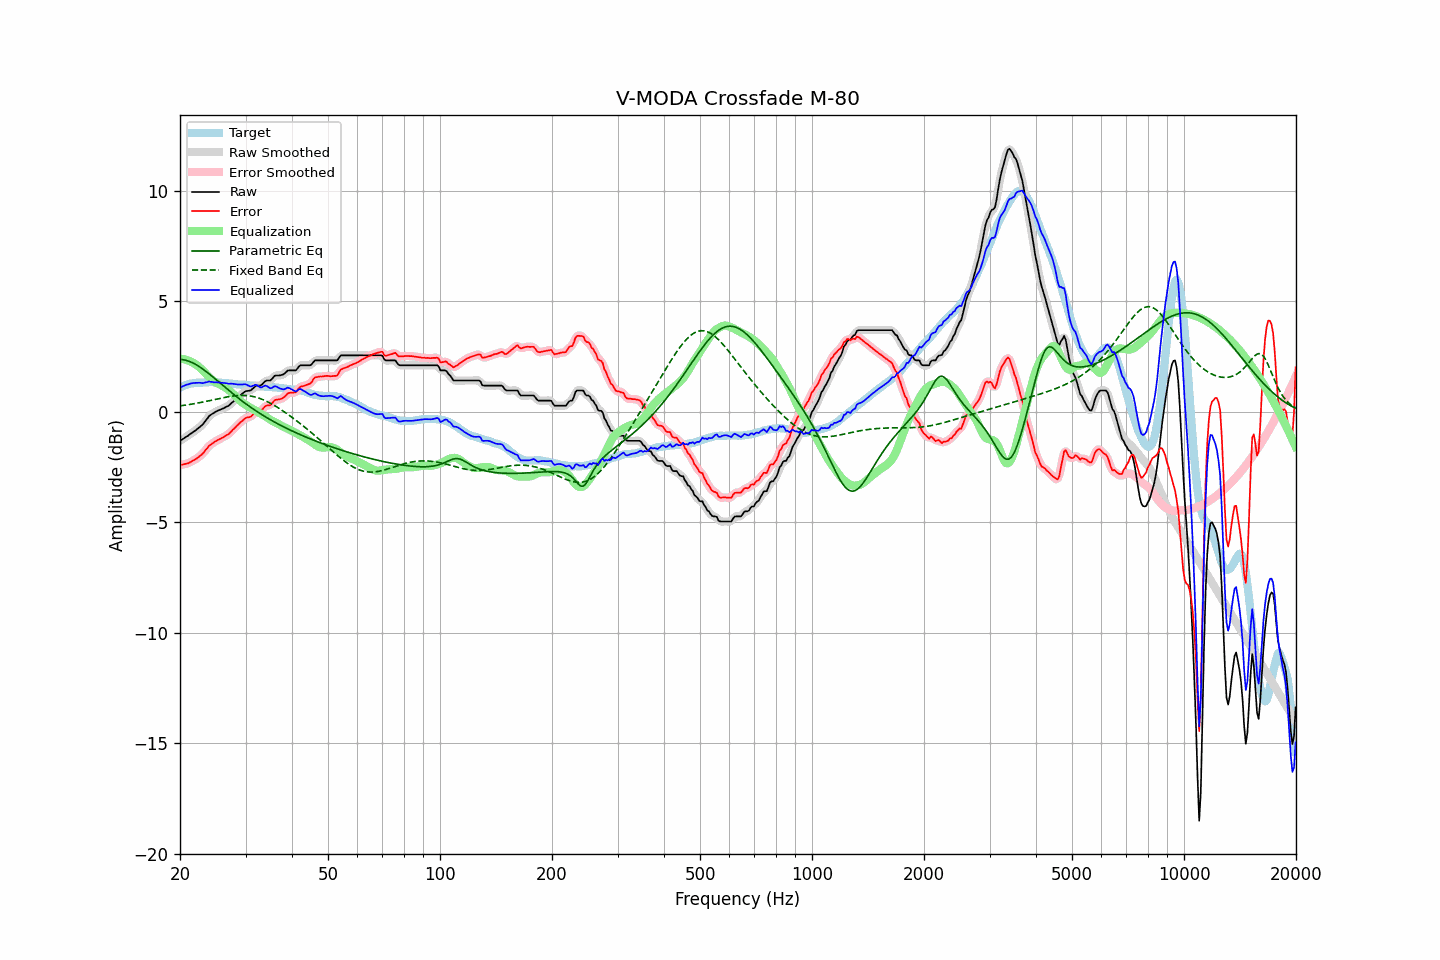

Data behind this chart, as committed beside it:
frequency, raw, error, smoothed, error_smoothed, equalization, parametric_eq, fixed_band_eq, equalized_raw, equalized_smoothed, target
20.00, -1.32, -2.41, -1.31, -2.41, 2.41, 2.38, 0.27, 1.09, 1.09, 1.09
20.20, -1.27, -2.40, -1.27, -2.40, 2.40, 2.37, 0.28, 1.13, 1.13, 1.13
20.40, -1.22, -2.39, -1.22, -2.39, 2.39, 2.36, 0.29, 1.16, 1.16, 1.16
20.61, -1.18, -2.37, -1.18, -2.37, 2.37, 2.34, 0.30, 1.19, 1.19, 1.19
20.81, -1.13, -2.35, -1.13, -2.35, 2.35, 2.32, 0.31, 1.22, 1.22, 1.22
21.02, -1.09, -2.34, -1.08, -2.33, 2.32, 2.30, 0.32, 1.24, 1.24, 1.25
21.23, -1.03, -2.30, -1.03, -2.30, 2.29, 2.27, 0.33, 1.27, 1.27, 1.27
21.44, -0.97, -2.25, -0.98, -2.26, 2.26, 2.24, 0.34, 1.28, 1.28, 1.28
21.66, -0.93, -2.22, -0.93, -2.22, 2.22, 2.21, 0.36, 1.30, 1.30, 1.29
21.87, -0.87, -2.17, -0.88, -2.18, 2.18, 2.17, 0.37, 1.31, 1.31, 1.30
22.09, -0.82, -2.13, -0.82, -2.13, 2.13, 2.13, 0.38, 1.31, 1.31, 1.31
22.31, -0.76, -2.08, -0.77, -2.08, 2.08, 2.09, 0.39, 1.32, 1.32, 1.32
22.54, -0.71, -2.02, -0.71, -2.03, 2.02, 2.04, 0.41, 1.31, 1.31, 1.32
22.76, -0.64, -1.96, -0.65, -1.97, 1.95, 2.00, 0.42, 1.31, 1.31, 1.32
22.99, -0.59, -1.90, -0.58, -1.90, 1.88, 1.94, 0.44, 1.30, 1.30, 1.32
23.22, -0.50, -1.82, -0.49, -1.82, 1.80, 1.89, 0.45, 1.31, 1.31, 1.33
23.45, -0.39, -1.72, -0.40, -1.73, 1.73, 1.84, 0.47, 1.33, 1.33, 1.33
23.69, -0.31, -1.64, -0.30, -1.64, 1.65, 1.78, 0.48, 1.34, 1.35, 1.34
23.92, -0.20, -1.54, -0.21, -1.55, 1.58, 1.72, 0.50, 1.37, 1.36, 1.34
24.16, -0.15, -1.49, -0.15, -1.49, 1.51, 1.67, 0.51, 1.36, 1.36, 1.35
24.40, -0.09, -1.44, -0.09, -1.43, 1.44, 1.61, 0.53, 1.35, 1.35, 1.35
24.65, -0.06, -1.39, -0.05, -1.39, 1.39, 1.54, 0.55, 1.33, 1.34, 1.34
24.89, -0.00, -1.34, -0.01, -1.34, 1.34, 1.48, 0.56, 1.34, 1.33, 1.33
25.14, 0.03, -1.30, 0.03, -1.30, 1.30, 1.42, 0.58, 1.33, 1.33, 1.33
25.39, 0.07, -1.26, 0.07, -1.26, 1.26, 1.36, 0.59, 1.33, 1.33, 1.32
25.65, 0.09, -1.23, 0.09, -1.23, 1.23, 1.30, 0.61, 1.32, 1.32, 1.32
25.91, 0.12, -1.19, 0.12, -1.19, 1.19, 1.24, 0.62, 1.31, 1.31, 1.31
26.16, 0.16, -1.15, 0.16, -1.15, 1.15, 1.17, 0.64, 1.30, 1.31, 1.30
26.43, 0.19, -1.11, 0.19, -1.11, 1.11, 1.11, 0.65, 1.30, 1.30, 1.30
26.69, 0.23, -1.06, 0.23, -1.06, 1.06, 1.05, 0.67, 1.29, 1.29, 1.29
26.96, 0.26, -1.03, 0.27, -1.02, 1.00, 0.99, 0.68, 1.27, 1.28, 1.29
27.23, 0.32, -0.96, 0.33, -0.95, 0.94, 0.93, 0.69, 1.27, 1.27, 1.28
27.50, 0.39, -0.88, 0.39, -0.89, 0.88, 0.87, 0.70, 1.27, 1.27, 1.28
27.77, 0.46, -0.80, 0.45, -0.81, 0.81, 0.81, 0.71, 1.27, 1.27, 1.26
28.05, 0.51, -0.74, 0.52, -0.74, 0.74, 0.75, 0.72, 1.25, 1.26, 1.26
28.33, 0.58, -0.66, 0.58, -0.66, 0.66, 0.69, 0.73, 1.25, 1.25, 1.25
28.62, 0.64, -0.59, 0.65, -0.59, 0.59, 0.63, 0.74, 1.23, 1.24, 1.24
28.90, 0.71, -0.52, 0.71, -0.52, 0.52, 0.58, 0.74, 1.23, 1.23, 1.23
29.19, 0.77, -0.45, 0.78, -0.45, 0.46, 0.52, 0.74, 1.23, 1.23, 1.22
29.48, 0.84, -0.40, 0.84, -0.39, 0.40, 0.47, 0.74, 1.24, 1.24, 1.23
29.78, 0.89, -0.33, 0.89, -0.33, 0.35, 0.41, 0.74, 1.25, 1.24, 1.22
30.08, 0.93, -0.28, 0.93, -0.29, 0.31, 0.36, 0.74, 1.24, 1.23, 1.21
30.38, 0.94, -0.26, 0.94, -0.26, 0.26, 0.31, 0.73, 1.20, 1.20, 1.20
30.68, 0.95, -0.24, 0.96, -0.24, 0.21, 0.25, 0.72, 1.17, 1.17, 1.20
30.99, 0.96, -0.22, 0.98, -0.21, 0.17, 0.20, 0.71, 1.14, 1.15, 1.19
31.30, 1.03, -0.15, 1.03, -0.16, 0.14, 0.15, 0.70, 1.17, 1.17, 1.19
31.61, 1.09, -0.09, 1.10, -0.08, 0.10, 0.10, 0.68, 1.19, 1.19, 1.18
31.93, 1.16, -0.01, 1.15, -0.02, 0.06, 0.05, 0.66, 1.22, 1.21, 1.17
32.24, 1.18, 0.03, 1.18, 0.01, 0.01, 0.01, 0.64, 1.20, 1.19, 1.15
32.57, 1.18, 0.03, 1.18, 0.03, -0.04, -0.04, 0.62, 1.15, 1.15, 1.15
32.89, 1.18, 0.03, 1.20, 0.05, -0.08, -0.09, 0.59, 1.10, 1.12, 1.16
33.22, 1.23, 0.09, 1.25, 0.10, -0.12, -0.13, 0.57, 1.11, 1.12, 1.15
33.55, 1.32, 0.17, 1.31, 0.17, -0.16, -0.18, 0.54, 1.15, 1.15, 1.15
33.89, 1.38, 0.25, 1.37, 0.24, -0.20, -0.22, 0.50, 1.18, 1.17, 1.13
34.23, 1.41, 0.28, 1.40, 0.27, -0.25, -0.27, 0.47, 1.17, 1.16, 1.13
34.57, 1.41, 0.29, 1.41, 0.29, -0.30, -0.31, 0.43, 1.11, 1.12, 1.12
34.92, 1.41, 0.30, 1.43, 0.31, -0.35, -0.35, 0.40, 1.06, 1.08, 1.12
35.27, 1.47, 0.36, 1.48, 0.37, -0.40, -0.39, 0.36, 1.08, 1.09, 1.12
35.62, 1.55, 0.45, 1.55, 0.44, -0.44, -0.43, 0.32, 1.12, 1.11, 1.11
35.97, 1.63, 0.53, 1.61, 0.51, -0.47, -0.47, 0.27, 1.16, 1.14, 1.10
... 635 more rows
